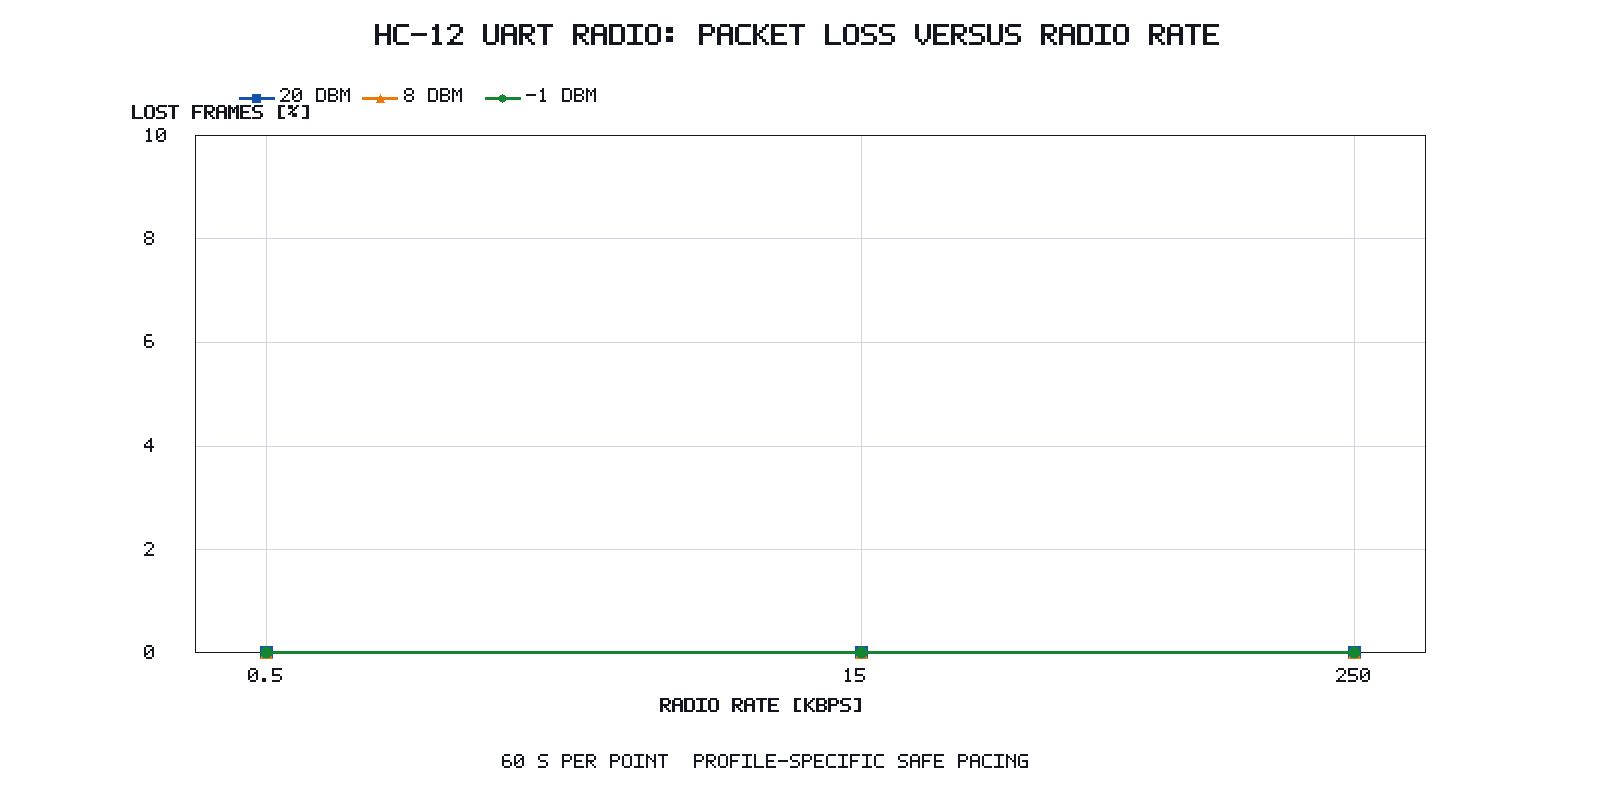

The table this chart was drawn from, first rows:
bit_rate_kbps, rf_profile, tx_power_dbm, frames_transmitted, frames_received, frames_lost, frame_loss_percent, delivery_percent, requested_duration_s, frame_bytes, inter_frame_gap_ms, status, source_directory
0.5, , -1.0, 20, 20, 0, 0.0, 100.0, 60.0, 60, 2100, ok, 20260720_002624_radio_hc12_continuous_rx
15.0, , -1.0, 394, 394, 0, 0.0, 100.0, 60.0, 60, 100, ok, 20260720_000921_radio_hc12_continuous_rx
250.0, , -1.0, 490, 490, 0, 0.0, 100.0, 60.0, 60, 100, ok, 20260720_005134_radio_hc12_continuous_rx
0.5, , 8.0, 20, 20, 0, 0.0, 100.0, 60.0, 60, 2100, ok, 20260720_002624_radio_hc12_continuous_rx
15.0, , 8.0, 394, 394, 0, 0.0, 100.0, 60.0, 60, 100, ok, 20260720_000921_radio_hc12_continuous_rx
250.0, , 8.0, 491, 491, 0, 0.0, 100.0, 60.0, 60, 100, ok, 20260720_005134_radio_hc12_continuous_rx
0.5, , 20.0, 20, 20, 0, 0.0, 100.0, 60.0, 60, 2100, ok, 20260720_002624_radio_hc12_continuous_rx
15.0, , 20.0, 394, 394, 0, 0.0, 100.0, 60.0, 60, 100, ok, 20260720_000921_radio_hc12_continuous_rx
250.0, , 20.0, 490, 490, 0, 0.0, 100.0, 60.0, 60, 100, ok, 20260720_005134_radio_hc12_continuous_rx
